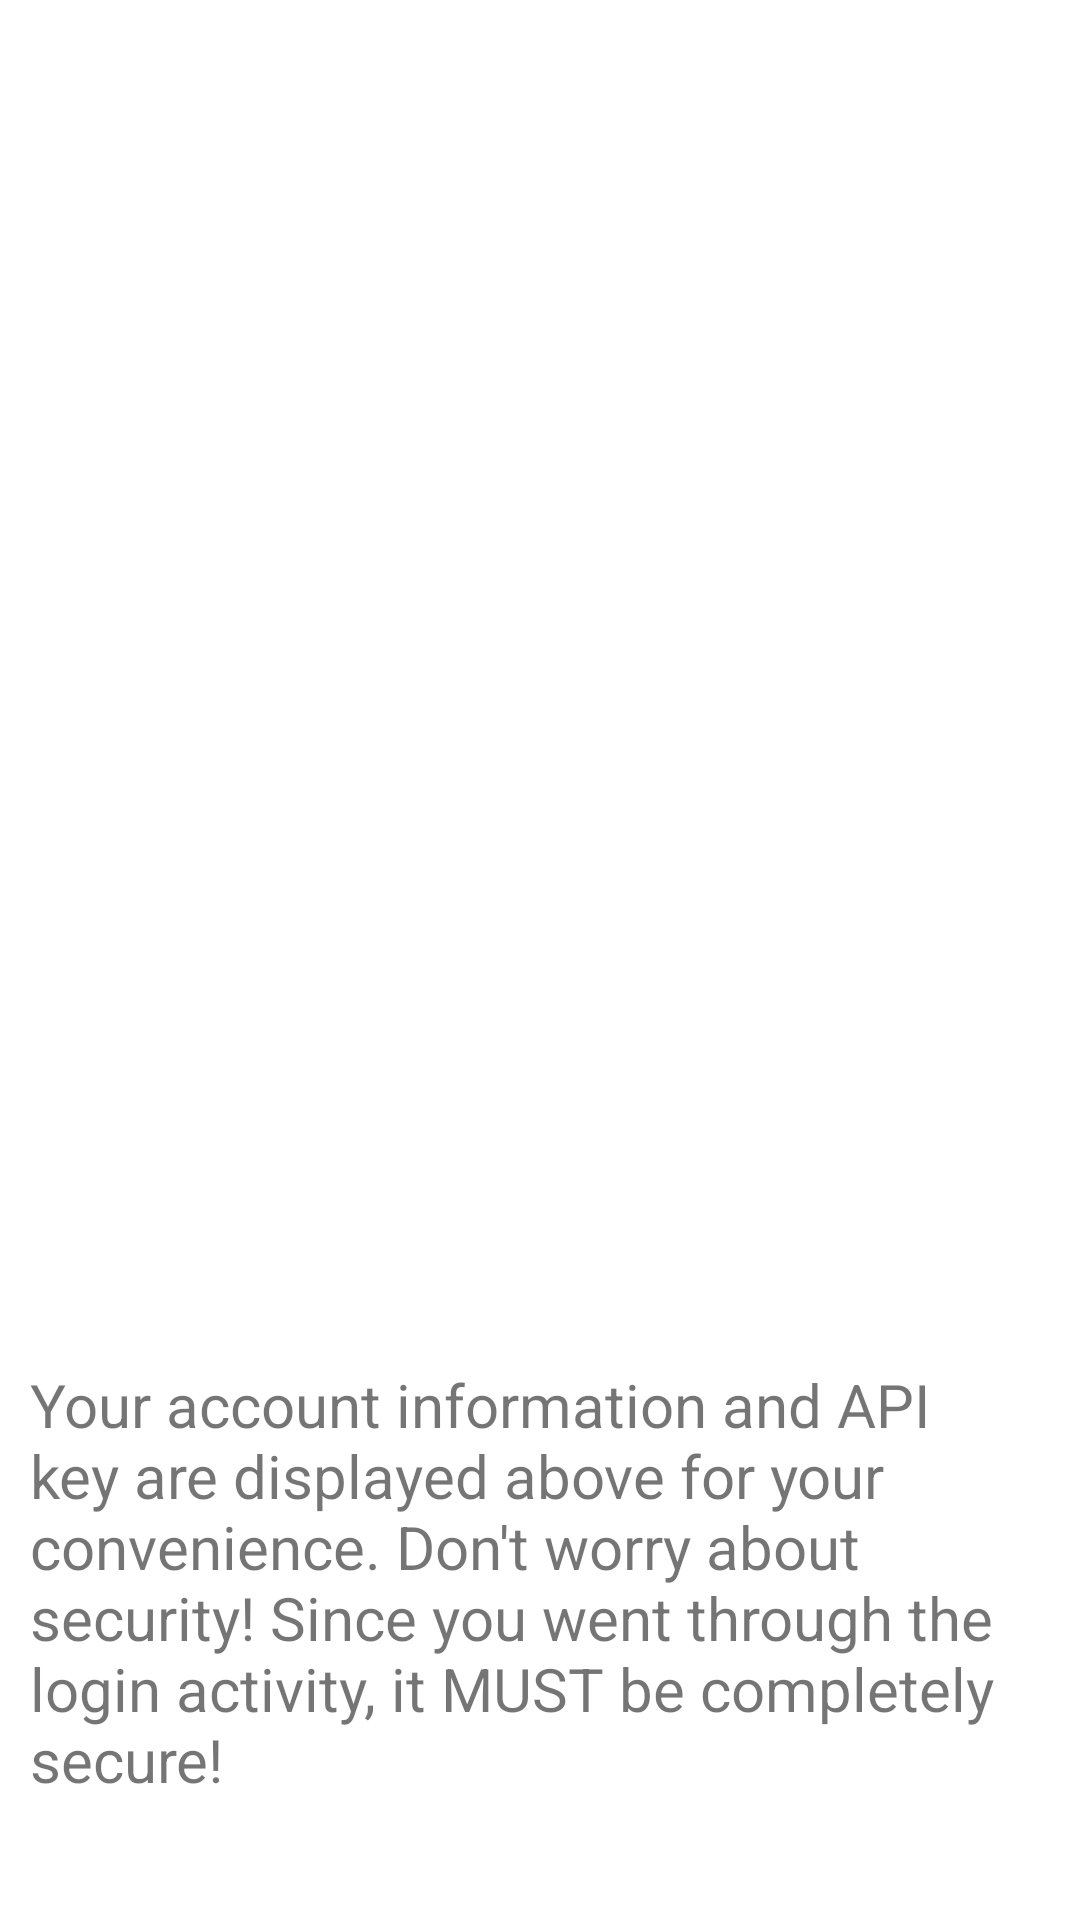

Write the Android layout XML for this screen, with the resource values it uses.
<!-- AndroidManifest.xml: application theme Theme.thehackerbank -->
<!-- res/layout/account_details.xml -->
<?xml version="1.0" encoding="utf-8"?>
<RelativeLayout
    xmlns:android="http://schemas.android.com/apk/res/android"
    xmlns:tools="http://schemas.android.com/tools"
    android:layout_width="match_parent"
    android:layout_height="match_parent"
    tools:context=".AccountDetails">
<TextView
    android:paddingTop="30sp"
    android:paddingEnd="30sp"
    android:paddingStart="30sp"
    android:id="@+id/apicTextView"
    android:layout_width="wrap_content"
    android:layout_height="wrap_content"
    android:layout_alignParentStart="true"
    android:layout_alignParentTop="true"
    android:gravity="fill_horizontal|fill_vertical"
    android:textSize="20sp"
    android:textStyle="bold"
    android:text=""
    android:textAlignment="gravity"
    android:textColor="@color/dark_teal">
</TextView>
    <TextView
        android:id="@+id/accessmethod"
        android:layout_width="match_parent"
        android:gravity="center"
        android:layout_height="match_parent"
        android:textSize="34sp"
        android:text=""/>
    <TextView
        android:layout_width="match_parent"
        android:layout_height="match_parent"
        android:gravity="bottom"
        android:textSize="20sp"
        android:paddingBottom="40sp"
        android:paddingRight="10sp"
        android:paddingLeft="10sp"
        android:text="@string/deets_explanation" />
</RelativeLayout>
<!-- resources referenced by this layout -->
<resources>
  <color name="dark_teal">#4092B1</color>
  <string name="deets_explanation">
          Your account information and API key are displayed above for your convenience.
          Don\'t worry about security!
          Since you went through the login activity, it MUST be completely secure!
      </string>
  <style name="Theme.thehackerbank" parent="Theme.MaterialComponents.DayNight.DarkActionBar">
  
          
          <item name="colorPrimary">@color/purple_500</item>
          <item name="colorPrimaryVariant">@color/purple_700</item>
          <item name="colorOnPrimary">@color/white</item>
          
          <item name="colorSecondary">@color/teal_200</item>
          <item name="colorSecondaryVariant">@color/teal_700</item>
          <item name="colorOnSecondary">@color/black</item>
          
          <item name="android:statusBarColor">?attr/colorPrimaryVariant</item>
          
      </style>
  <color name="purple_500">#FD6C1F</color>
  <color name="purple_700">#872101</color>
  <color name="white">#FFFFFF</color>
  <color name="teal_200">#2196F3</color>
  <color name="teal_700">#0C506A</color>
  <color name="black">#FF000000</color>
</resources>
